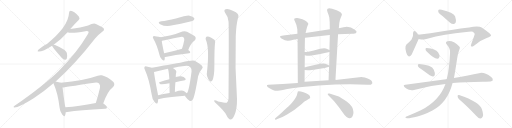
t = 0.00 s
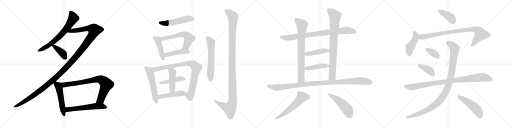
t = 5.16 s
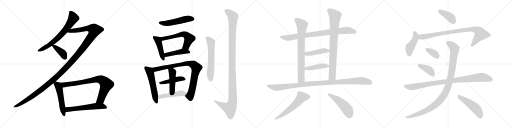
t = 10.32 s
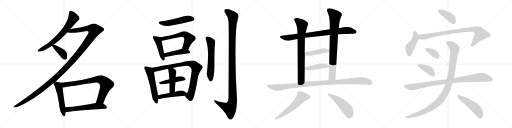
t = 15.48 s
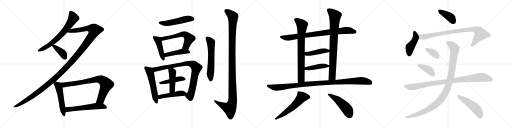
t = 20.63 s
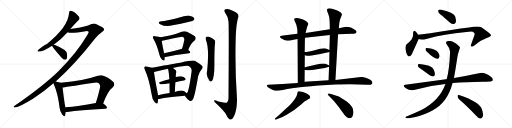
t = 25.79 s

The animated SVG that drew these frames (rendered in a browser with its animation timeline set to each time). Animation: 33 CSS @keyframes rules; one cycle of 25.79 s.

<svg version="1.1" viewBox="0 0 4096 1024" xmlns="http://www.w3.org/2000/svg">
  <g stroke="lightgray" stroke-dasharray="1,1" stroke-width="1" transform="scale(4, 4)">
    <line x1="0" y1="0" x2="256" y2="256"></line>
    <line x1="256" y1="0" x2="0" y2="256"></line>
    <line x1="128" y1="0" x2="128" y2="256"></line>
    <line x1="0" y1="128" x2="256" y2="128"></line>
    <line x1="256" y1="0" x2="512" y2="256"></line>
    <line x1="512" y1="0" x2="256" y2="256"></line>
    <line x1="384" y1="0" x2="384" y2="256"></line>
    <line x1="256" y1="128" x2="512" y2="128"></line>
    <line x1="512" y1="0" x2="768" y2="256"></line>
    <line x1="768" y1="0" x2="512" y2="256"></line>
    <line x1="640" y1="0" x2="640" y2="256"></line>
    <line x1="512" y1="128" x2="768" y2="128"></line>
    <line x1="768" y1="0" x2="1024" y2="256"></line>
    <line x1="1024" y1="0" x2="768" y2="256"></line>
    <line x1="896" y1="0" x2="896" y2="256"></line>
    <line x1="768" y1="128" x2="1024" y2="128"></line>
  </g>
<g transform="scale(1, -1) translate(0, -850)">
   <style type="text/css">
    @keyframes keyframes0 {
      from {
       stroke: black;
       stroke-dashoffset: 687;
       stroke-width: 128;
       }
       69% {
       animation-timing-function: step-end;
       stroke: black;
       stroke-dashoffset: 0;
       stroke-width: 128;
       }
       to {
       stroke: black;
       stroke-width: 1024;
       }
       }
       #make-me-a-hanzi-animation-0 {
         animation: keyframes0 0.809082s both;
         animation-delay: 0.000000s;
         animation-timing-function: linear;
       }
    @keyframes keyframes1 {
      from {
       stroke: black;
       stroke-dashoffset: 1370;
       stroke-width: 128;
       }
       82% {
       animation-timing-function: step-end;
       stroke: black;
       stroke-dashoffset: 0;
       stroke-width: 128;
       }
       to {
       stroke: black;
       stroke-width: 1024;
       }
       }
       #make-me-a-hanzi-animation-1 {
         animation: keyframes1 1.364909s both;
         animation-delay: 0.809082s;
         animation-timing-function: linear;
       }
    @keyframes keyframes2 {
      from {
       stroke: black;
       stroke-dashoffset: 397;
       stroke-width: 128;
       }
       56% {
       animation-timing-function: step-end;
       stroke: black;
       stroke-dashoffset: 0;
       stroke-width: 128;
       }
       to {
       stroke: black;
       stroke-width: 1024;
       }
       }
       #make-me-a-hanzi-animation-2 {
         animation: keyframes2 0.573079s both;
         animation-delay: 2.173991s;
         animation-timing-function: linear;
       }
    @keyframes keyframes3 {
      from {
       stroke: black;
       stroke-dashoffset: 527;
       stroke-width: 128;
       }
       63% {
       animation-timing-function: step-end;
       stroke: black;
       stroke-dashoffset: 0;
       stroke-width: 128;
       }
       to {
       stroke: black;
       stroke-width: 1024;
       }
       }
       #make-me-a-hanzi-animation-3 {
         animation: keyframes3 0.678874s both;
         animation-delay: 2.747070s;
         animation-timing-function: linear;
       }
    @keyframes keyframes4 {
      from {
       stroke: black;
       stroke-dashoffset: 801;
       stroke-width: 128;
       }
       72% {
       animation-timing-function: step-end;
       stroke: black;
       stroke-dashoffset: 0;
       stroke-width: 128;
       }
       to {
       stroke: black;
       stroke-width: 1024;
       }
       }
       #make-me-a-hanzi-animation-4 {
         animation: keyframes4 0.901855s both;
         animation-delay: 3.425944s;
         animation-timing-function: linear;
       }
    @keyframes keyframes5 {
      from {
       stroke: black;
       stroke-dashoffset: 581;
       stroke-width: 128;
       }
       65% {
       animation-timing-function: step-end;
       stroke: black;
       stroke-dashoffset: 0;
       stroke-width: 128;
       }
       to {
       stroke: black;
       stroke-width: 1024;
       }
       }
       #make-me-a-hanzi-animation-5 {
         animation: keyframes5 0.722819s both;
         animation-delay: 4.327799s;
         animation-timing-function: linear;
       }
    @keyframes keyframes6 {
      from {
       stroke: black;
       stroke-dashoffset: 520;
       stroke-width: 128;
       }
       63% {
       animation-timing-function: step-end;
       stroke: black;
       stroke-dashoffset: 0;
       stroke-width: 128;
       }
       to {
       stroke: black;
       stroke-width: 1024;
       }
       }
       #make-me-a-hanzi-animation-6 {
         animation: keyframes6 0.673177s both;
         animation-delay: 5.050618s;
         animation-timing-function: linear;
       }
    @keyframes keyframes7 {
      from {
       stroke: black;
       stroke-dashoffset: 451;
       stroke-width: 128;
       }
       59% {
       animation-timing-function: step-end;
       stroke: black;
       stroke-dashoffset: 0;
       stroke-width: 128;
       }
       to {
       stroke: black;
       stroke-width: 1024;
       }
       }
       #make-me-a-hanzi-animation-7 {
         animation: keyframes7 0.617025s both;
         animation-delay: 5.723795s;
         animation-timing-function: linear;
       }
    @keyframes keyframes8 {
      from {
       stroke: black;
       stroke-dashoffset: 595;
       stroke-width: 128;
       }
       66% {
       animation-timing-function: step-end;
       stroke: black;
       stroke-dashoffset: 0;
       stroke-width: 128;
       }
       to {
       stroke: black;
       stroke-width: 1024;
       }
       }
       #make-me-a-hanzi-animation-8 {
         animation: keyframes8 0.734212s both;
         animation-delay: 6.340820s;
         animation-timing-function: linear;
       }
    @keyframes keyframes9 {
      from {
       stroke: black;
       stroke-dashoffset: 453;
       stroke-width: 128;
       }
       60% {
       animation-timing-function: step-end;
       stroke: black;
       stroke-dashoffset: 0;
       stroke-width: 128;
       }
       to {
       stroke: black;
       stroke-width: 1024;
       }
       }
       #make-me-a-hanzi-animation-9 {
         animation: keyframes9 0.618652s both;
         animation-delay: 7.075032s;
         animation-timing-function: linear;
       }
    @keyframes keyframes10 {
      from {
       stroke: black;
       stroke-dashoffset: 551;
       stroke-width: 128;
       }
       64% {
       animation-timing-function: step-end;
       stroke: black;
       stroke-dashoffset: 0;
       stroke-width: 128;
       }
       to {
       stroke: black;
       stroke-width: 1024;
       }
       }
       #make-me-a-hanzi-animation-10 {
         animation: keyframes10 0.698405s both;
         animation-delay: 7.693684s;
         animation-timing-function: linear;
       }
    @keyframes keyframes11 {
      from {
       stroke: black;
       stroke-dashoffset: 886;
       stroke-width: 128;
       }
       74% {
       animation-timing-function: step-end;
       stroke: black;
       stroke-dashoffset: 0;
       stroke-width: 128;
       }
       to {
       stroke: black;
       stroke-width: 1024;
       }
       }
       #make-me-a-hanzi-animation-11 {
         animation: keyframes11 0.971029s both;
         animation-delay: 8.392089s;
         animation-timing-function: linear;
       }
    @keyframes keyframes12 {
      from {
       stroke: black;
       stroke-dashoffset: 454;
       stroke-width: 128;
       }
       60% {
       animation-timing-function: step-end;
       stroke: black;
       stroke-dashoffset: 0;
       stroke-width: 128;
       }
       to {
       stroke: black;
       stroke-width: 1024;
       }
       }
       #make-me-a-hanzi-animation-12 {
         animation: keyframes12 0.619466s both;
         animation-delay: 9.363118s;
         animation-timing-function: linear;
       }
    @keyframes keyframes13 {
      from {
       stroke: black;
       stroke-dashoffset: 459;
       stroke-width: 128;
       }
       60% {
       animation-timing-function: step-end;
       stroke: black;
       stroke-dashoffset: 0;
       stroke-width: 128;
       }
       to {
       stroke: black;
       stroke-width: 1024;
       }
       }
       #make-me-a-hanzi-animation-13 {
         animation: keyframes13 0.623535s both;
         animation-delay: 9.982584s;
         animation-timing-function: linear;
       }
    @keyframes keyframes14 {
      from {
       stroke: black;
       stroke-dashoffset: 482;
       stroke-width: 128;
       }
       61% {
       animation-timing-function: step-end;
       stroke: black;
       stroke-dashoffset: 0;
       stroke-width: 128;
       }
       to {
       stroke: black;
       stroke-width: 1024;
       }
       }
       #make-me-a-hanzi-animation-14 {
         animation: keyframes14 0.642253s both;
         animation-delay: 10.606119s;
         animation-timing-function: linear;
       }
    @keyframes keyframes15 {
      from {
       stroke: black;
       stroke-dashoffset: 601;
       stroke-width: 128;
       }
       66% {
       animation-timing-function: step-end;
       stroke: black;
       stroke-dashoffset: 0;
       stroke-width: 128;
       }
       to {
       stroke: black;
       stroke-width: 1024;
       }
       }
       #make-me-a-hanzi-animation-15 {
         animation: keyframes15 0.739095s both;
         animation-delay: 11.248372s;
         animation-timing-function: linear;
       }
    @keyframes keyframes16 {
      from {
       stroke: black;
       stroke-dashoffset: 1198;
       stroke-width: 128;
       }
       80% {
       animation-timing-function: step-end;
       stroke: black;
       stroke-dashoffset: 0;
       stroke-width: 128;
       }
       to {
       stroke: black;
       stroke-width: 1024;
       }
       }
       #make-me-a-hanzi-animation-16 {
         animation: keyframes16 1.224935s both;
         animation-delay: 11.987467s;
         animation-timing-function: linear;
       }
    @keyframes keyframes17 {
      from {
       stroke: black;
       stroke-dashoffset: 852;
       stroke-width: 128;
       }
       73% {
       animation-timing-function: step-end;
       stroke: black;
       stroke-dashoffset: 0;
       stroke-width: 128;
       }
       to {
       stroke: black;
       stroke-width: 1024;
       }
       }
       #make-me-a-hanzi-animation-17 {
         animation: keyframes17 0.943359s both;
         animation-delay: 13.212402s;
         animation-timing-function: linear;
       }
    @keyframes keyframes18 {
      from {
       stroke: black;
       stroke-dashoffset: 788;
       stroke-width: 128;
       }
       72% {
       animation-timing-function: step-end;
       stroke: black;
       stroke-dashoffset: 0;
       stroke-width: 128;
       }
       to {
       stroke: black;
       stroke-width: 1024;
       }
       }
       #make-me-a-hanzi-animation-18 {
         animation: keyframes18 0.891276s both;
         animation-delay: 14.155761s;
         animation-timing-function: linear;
       }
    @keyframes keyframes19 {
      from {
       stroke: black;
       stroke-dashoffset: 841;
       stroke-width: 128;
       }
       73% {
       animation-timing-function: step-end;
       stroke: black;
       stroke-dashoffset: 0;
       stroke-width: 128;
       }
       to {
       stroke: black;
       stroke-width: 1024;
       }
       }
       #make-me-a-hanzi-animation-19 {
         animation: keyframes19 0.934408s both;
         animation-delay: 15.047037s;
         animation-timing-function: linear;
       }
    @keyframes keyframes20 {
      from {
       stroke: black;
       stroke-dashoffset: 448;
       stroke-width: 128;
       }
       59% {
       animation-timing-function: step-end;
       stroke: black;
       stroke-dashoffset: 0;
       stroke-width: 128;
       }
       to {
       stroke: black;
       stroke-width: 1024;
       }
       }
       #make-me-a-hanzi-animation-20 {
         animation: keyframes20 0.614583s both;
         animation-delay: 15.981445s;
         animation-timing-function: linear;
       }
    @keyframes keyframes21 {
      from {
       stroke: black;
       stroke-dashoffset: 441;
       stroke-width: 128;
       }
       59% {
       animation-timing-function: step-end;
       stroke: black;
       stroke-dashoffset: 0;
       stroke-width: 128;
       }
       to {
       stroke: black;
       stroke-width: 1024;
       }
       }
       #make-me-a-hanzi-animation-21 {
         animation: keyframes21 0.608887s both;
         animation-delay: 16.596028s;
         animation-timing-function: linear;
       }
    @keyframes keyframes22 {
      from {
       stroke: black;
       stroke-dashoffset: 1084;
       stroke-width: 128;
       }
       78% {
       animation-timing-function: step-end;
       stroke: black;
       stroke-dashoffset: 0;
       stroke-width: 128;
       }
       to {
       stroke: black;
       stroke-width: 1024;
       }
       }
       #make-me-a-hanzi-animation-22 {
         animation: keyframes22 1.132161s both;
         animation-delay: 17.204915s;
         animation-timing-function: linear;
       }
    @keyframes keyframes23 {
      from {
       stroke: black;
       stroke-dashoffset: 587;
       stroke-width: 128;
       }
       66% {
       animation-timing-function: step-end;
       stroke: black;
       stroke-dashoffset: 0;
       stroke-width: 128;
       }
       to {
       stroke: black;
       stroke-width: 1024;
       }
       }
       #make-me-a-hanzi-animation-23 {
         animation: keyframes23 0.727702s both;
         animation-delay: 18.337076s;
         animation-timing-function: linear;
       }
    @keyframes keyframes24 {
      from {
       stroke: black;
       stroke-dashoffset: 496;
       stroke-width: 128;
       }
       62% {
       animation-timing-function: step-end;
       stroke: black;
       stroke-dashoffset: 0;
       stroke-width: 128;
       }
       to {
       stroke: black;
       stroke-width: 1024;
       }
       }
       #make-me-a-hanzi-animation-24 {
         animation: keyframes24 0.653646s both;
         animation-delay: 19.064778s;
         animation-timing-function: linear;
       }
    @keyframes keyframes25 {
      from {
       stroke: black;
       stroke-dashoffset: 399;
       stroke-width: 128;
       }
       56% {
       animation-timing-function: step-end;
       stroke: black;
       stroke-dashoffset: 0;
       stroke-width: 128;
       }
       to {
       stroke: black;
       stroke-width: 1024;
       }
       }
       #make-me-a-hanzi-animation-25 {
         animation: keyframes25 0.574707s both;
         animation-delay: 19.718424s;
         animation-timing-function: linear;
       }
    @keyframes keyframes26 {
      from {
       stroke: black;
       stroke-dashoffset: 447;
       stroke-width: 128;
       }
       59% {
       animation-timing-function: step-end;
       stroke: black;
       stroke-dashoffset: 0;
       stroke-width: 128;
       }
       to {
       stroke: black;
       stroke-width: 1024;
       }
       }
       #make-me-a-hanzi-animation-26 {
         animation: keyframes26 0.613770s both;
         animation-delay: 20.293131s;
         animation-timing-function: linear;
       }
    @keyframes keyframes27 {
      from {
       stroke: black;
       stroke-dashoffset: 887;
       stroke-width: 128;
       }
       74% {
       animation-timing-function: step-end;
       stroke: black;
       stroke-dashoffset: 0;
       stroke-width: 128;
       }
       to {
       stroke: black;
       stroke-width: 1024;
       }
       }
       #make-me-a-hanzi-animation-27 {
         animation: keyframes27 0.971842s both;
         animation-delay: 20.906901s;
         animation-timing-function: linear;
       }
    @keyframes keyframes28 {
      from {
       stroke: black;
       stroke-dashoffset: 354;
       stroke-width: 128;
       }
       54% {
       animation-timing-function: step-end;
       stroke: black;
       stroke-dashoffset: 0;
       stroke-width: 128;
       }
       to {
       stroke: black;
       stroke-width: 1024;
       }
       }
       #make-me-a-hanzi-animation-28 {
         animation: keyframes28 0.538086s both;
         animation-delay: 21.878743s;
         animation-timing-function: linear;
       }
    @keyframes keyframes29 {
      from {
       stroke: black;
       stroke-dashoffset: 396;
       stroke-width: 128;
       }
       56% {
       animation-timing-function: step-end;
       stroke: black;
       stroke-dashoffset: 0;
       stroke-width: 128;
       }
       to {
       stroke: black;
       stroke-width: 1024;
       }
       }
       #make-me-a-hanzi-animation-29 {
         animation: keyframes29 0.572266s both;
         animation-delay: 22.416829s;
         animation-timing-function: linear;
       }
    @keyframes keyframes30 {
      from {
       stroke: black;
       stroke-dashoffset: 956;
       stroke-width: 128;
       }
       76% {
       animation-timing-function: step-end;
       stroke: black;
       stroke-dashoffset: 0;
       stroke-width: 128;
       }
       to {
       stroke: black;
       stroke-width: 1024;
       }
       }
       #make-me-a-hanzi-animation-30 {
         animation: keyframes30 1.027995s both;
         animation-delay: 22.989095s;
         animation-timing-function: linear;
       }
    @keyframes keyframes31 {
      from {
       stroke: black;
       stroke-dashoffset: 1071;
       stroke-width: 128;
       }
       78% {
       animation-timing-function: step-end;
       stroke: black;
       stroke-dashoffset: 0;
       stroke-width: 128;
       }
       to {
       stroke: black;
       stroke-width: 1024;
       }
       }
       #make-me-a-hanzi-animation-31 {
         animation: keyframes31 1.121582s both;
         animation-delay: 24.017090s;
         animation-timing-function: linear;
       }
    @keyframes keyframes32 {
      from {
       stroke: black;
       stroke-dashoffset: 494;
       stroke-width: 128;
       }
       62% {
       animation-timing-function: step-end;
       stroke: black;
       stroke-dashoffset: 0;
       stroke-width: 128;
       }
       to {
       stroke: black;
       stroke-width: 1024;
       }
       }
       #make-me-a-hanzi-animation-32 {
         animation: keyframes32 0.652018s both;
         animation-delay: 25.138672s;
         animation-timing-function: linear;
       }
</style>
<path d="M 562.5 618.0 Q 596.5 658.0 629.5 690.0 Q 642.5 702.0 630.5 719.0 Q 591.5 761.0 565.5 764.0 Q 552.5 763.0 552.5 748.0 Q 546.5 636.0 375.5 499.0 Q 353.5 493.0 304.5 450.0 Q 294.5 437.0 310.5 438.0 Q 344.5 438.0 416.5 485.0 L 429.5 493.0 Q 493.5 538.0 540.5 592.0 L 562.5 618.0 Z" fill="lightgray"></path> 
<path d="M 445.5 199.0 Q 605.5 343.0 760.5 543.0 Q 782.5 571.0 820.5 599.0 Q 836.5 609.0 831.5 619.0 Q 830.5 629.0 767.5 658.0 Q 749.5 668.0 704.5 646.0 Q 647.5 630.0 562.5 618.0 C 532.5 614.0 510.5 596.0 540.5 592.0 Q 567.5 579.0 683.5 601.0 Q 702.5 605.0 708.5 597.0 Q 712.5 590.0 698.5 570.0 Q 613.5 425.0 469.5 283.0 Q 348.5 165.0 116.5 4.0 Q 100.5 -8.0 115.5 -9.0 Q 151.5 -9.0 269.5 65.0 Q 362.5 126.0 427.5 184.0 L 445.5 199.0 Z" fill="lightgray"></path> 
<path d="M 416.5 485.0 Q 416.5 476.0 484.5 399.0 Q 488.5 393.0 495.5 386.0 Q 505.5 373.0 519.5 373.0 Q 529.5 372.0 534.5 383.0 Q 540.5 395.0 535.5 422.0 Q 531.5 452.0 440.5 490.0 Q 434.5 493.0 429.5 493.0 C 412.5 495.0 412.5 495.0 416.5 485.0 Z" fill="lightgray"></path> 
<path d="M 486.5 188.0 Q 474.5 194.0 445.5 199.0 C 418.5 204.0 418.5 204.0 427.5 184.0 Q 428.5 180.0 431.5 175.0 Q 462.5 105.0 476.5 -9.0 Q 479.5 -43.0 497.5 -66.0 Q 515.5 -88.0 520.5 -73.0 Q 524.5 -63.0 525.5 -47.0 L 523.5 -8.0 Q 517.5 10.0 500.5 151.0 C 496.5 181.0 496.5 184.0 486.5 188.0 Z" fill="lightgray"></path> 
<path d="M 825.5 22.0 Q 859.5 121.0 902.5 153.0 Q 923.5 174.0 907.5 195.0 Q 858.5 237.0 814.5 248.0 Q 798.5 251.0 782.5 245.0 Q 671.5 206.0 486.5 188.0 C 456.5 185.0 470.5 147.0 500.5 151.0 Q 503.5 151.0 753.5 189.0 Q 781.5 195.0 792.5 182.0 Q 804.5 170.0 799.5 146.0 Q 784.5 80.0 766.5 27.0 C 757.5 -1.0 815.5 -6.0 825.5 22.0 Z" fill="lightgray"></path> 
<path d="M 525.5 -47.0 Q 531.5 -47.0 538.5 -46.0 Q 635.5 -30.0 841.5 -20.0 Q 854.5 -19.0 855.5 -9.0 Q 856.5 0.0 825.5 22.0 C 808.5 35.0 796.5 32.0 766.5 27.0 Q 630.5 2.0 523.5 -8.0 C 493.5 -11.0 495.5 -49.0 525.5 -47.0 Z" fill="lightgray"></path> 
<path d="M 1291.0 680.0 Q 1254.0 673.0 1281.0 657.0 Q 1326.0 633.0 1381.0 648.0 Q 1445.0 661.0 1514.0 677.0 Q 1545.0 684.0 1549.0 689.0 Q 1559.0 698.0 1553.0 706.0 Q 1546.0 718.0 1516.0 725.0 Q 1492.0 728.0 1407.0 702.0 Q 1335.0 684.0 1291.0 680.0 Z" fill="lightgray"></path> 
<path d="M 1285.0 552.0 Q 1275.0 558.0 1239.0 561.0 Q 1227.0 564.0 1225.0 558.0 Q 1219.0 552.0 1228.0 538.0 Q 1255.0 492.0 1275.0 414.0 Q 1279.0 390.0 1294.0 376.0 Q 1312.0 357.0 1316.0 371.0 Q 1319.0 381.0 1318.0 395.0 L 1313.0 425.0 Q 1297.0 497.0 1294.0 523.0 C 1290.0 550.0 1290.0 550.0 1285.0 552.0 Z" fill="lightgray"></path> 
<path d="M 1506.0 451.0 Q 1528.0 508.0 1557.0 526.0 Q 1573.0 544.0 1559.0 560.0 Q 1544.0 573.0 1496.0 597.0 Q 1480.0 604.0 1459.0 598.0 Q 1413.0 579.0 1368.0 568.0 Q 1328.0 559.0 1285.0 552.0 C 1255.0 547.0 1265.0 515.0 1294.0 523.0 Q 1300.0 526.0 1444.0 554.0 Q 1462.0 558.0 1469.0 551.0 Q 1476.0 544.0 1474.0 528.0 Q 1467.0 492.0 1456.0 461.0 C 1446.0 433.0 1495.0 423.0 1506.0 451.0 Z" fill="lightgray"></path> 
<path d="M 1318.0 395.0 Q 1325.0 394.0 1334.0 396.0 Q 1389.0 411.0 1512.0 425.0 Q 1522.0 426.0 1522.0 435.0 Q 1522.0 441.0 1506.0 451.0 C 1481.0 468.0 1479.0 469.0 1456.0 461.0 Q 1453.0 461.0 1450.0 459.0 Q 1374.0 437.0 1313.0 425.0 C 1284.0 419.0 1288.0 396.0 1318.0 395.0 Z" fill="lightgray"></path> 
<path d="M 1216.0 308.0 Q 1203.0 314.0 1173.0 319.0 Q 1160.0 322.0 1157.0 317.0 Q 1150.0 310.0 1159.0 293.0 Q 1193.0 218.0 1213.0 96.0 Q 1216.0 59.0 1237.0 34.0 Q 1256.0 12.0 1261.0 28.0 Q 1265.0 40.0 1265.0 57.0 L 1264.0 89.0 Q 1263.0 99.0 1261.0 108.0 Q 1236.0 235.0 1232.0 275.0 C 1229.0 303.0 1229.0 303.0 1216.0 308.0 Z" fill="lightgray"></path> 
<path d="M 1479.0 84.0 Q 1479.0 83.0 1481.0 81.0 Q 1502.0 51.0 1519.0 43.0 Q 1529.0 36.0 1544.0 57.0 Q 1559.0 87.0 1585.0 241.0 Q 1592.0 272.0 1615.0 298.0 Q 1628.0 310.0 1616.0 324.0 Q 1600.0 340.0 1558.0 364.0 Q 1540.0 371.0 1450.0 351.0 Q 1449.0 351.0 1310.0 326.0 Q 1259.0 316.0 1216.0 308.0 C 1187.0 302.0 1203.0 267.0 1232.0 275.0 Q 1278.0 288.0 1344.0 301.0 L 1383.0 307.0 Q 1425.0 316.0 1475.0 322.0 Q 1509.0 326.0 1521.0 315.0 Q 1536.0 299.0 1533.0 281.0 Q 1512.0 122.0 1495.0 104.0 C 1483.0 79.0 1475.0 89.0 1479.0 84.0 Z" fill="lightgray"></path> 
<path d="M 1403.0 193.0 Q 1437.0 202.0 1470.0 207.0 Q 1492.0 211.0 1483.0 223.0 Q 1473.0 236.0 1449.0 240.0 Q 1431.0 241.0 1406.0 234.0 L 1355.0 217.0 Q 1315.0 207.0 1280.0 194.0 Q 1264.0 190.0 1284.0 177.0 Q 1293.0 171.0 1356.0 184.0 L 1403.0 193.0 Z" fill="lightgray"></path> 
<path d="M 1399.0 115.0 Q 1400.0 157.0 1403.0 193.0 L 1406.0 234.0 Q 1406.0 252.0 1408.0 263.0 Q 1415.0 279.0 1406.0 289.0 Q 1394.0 301.0 1383.0 307.0 C 1357.0 323.0 1337.0 330.0 1344.0 301.0 Q 1351.0 276.0 1355.0 217.0 L 1356.0 184.0 Q 1356.0 153.0 1357.0 106.0 C 1358.0 76.0 1398.0 85.0 1399.0 115.0 Z" fill="lightgray"></path> 
<path d="M 1265.0 57.0 Q 1269.0 57.0 1274.0 58.0 Q 1338.0 74.0 1479.0 84.0 C 1509.0 86.0 1513.0 86.0 1495.0 104.0 Q 1489.0 111.0 1474.0 121.0 Q 1453.0 133.0 1399.0 115.0 L 1357.0 106.0 Q 1306.0 97.0 1264.0 89.0 C 1235.0 83.0 1235.0 54.0 1265.0 57.0 Z" fill="lightgray"></path> 
<path d="M 1646.0 534.0 Q 1677.0 465.0 1656.0 275.0 Q 1647.0 242.0 1677.0 203.0 Q 1687.0 193.0 1697.0 204.0 Q 1715.0 231.0 1715.0 324.0 Q 1715.0 468.0 1720.0 505.0 Q 1727.0 527.0 1706.0 539.0 Q 1690.0 549.0 1673.0 557.0 Q 1660.0 561.0 1651.0 556.0 Q 1642.0 549.0 1646.0 534.0 Z" fill="lightgray"></path> 
<path d="M 1828.0 678.0 Q 1832.0 641.0 1828.0 63.0 Q 1827.0 39.0 1814.0 29.0 Q 1807.0 26.0 1745.0 39.0 Q 1711.0 54.0 1713.0 42.0 Q 1714.0 35.0 1734.0 18.0 Q 1795.0 -39.0 1811.0 -69.0 Q 1827.0 -103.0 1844.0 -106.0 Q 1860.0 -107.0 1876.0 -70.0 Q 1897.0 -21.0 1896.0 59.0 Q 1878.0 309.0 1886.0 563.0 Q 1890.0 657.0 1904.0 707.0 Q 1922.0 740.0 1862.0 764.0 Q 1825.0 783.0 1805.0 776.0 Q 1786.0 769.0 1803.0 744.0 Q 1827.0 714.0 1828.0 678.0 Z" fill="lightgray"></path> 
<path d="M 2704.5 576.5 L 2813.5 579.5 Q 2845.5 579.5 2848.5 585.5 L 2852.5 596.5 Q 2853.5 602.5 2838.5 612.5 Q 2795.5 645.5 2748.5 632.5 L 2710.5 624.5 L 2638.5 615.5 L 2444.5 586.5 L 2379.5 579.5 L 2265.5 566.5 L 2245.5 562.5 Q 2240.5 560.5 2240.5 555.5 Q 2239.5 549.5 2251.5 542.5 Q 2283.5 523.5 2303.5 524.5 Q 2322.5 525.5 2347.5 532.5 L 2380.5 538.5 L 2439.5 547.5 L 2638.5 569.5 L 2704.5 576.5 Z" fill="lightgray"></path> 
<path d="M 2380.5 538.5 L 2382.5 186.5 C 2382.5 156.5 2436.5 165.5 2436.5 195.5 L 2437.5 290.5 L 2437.5 312.5 L 2438.5 408.5 L 2437.5 433.5 L 2439.5 547.5 L 2444.5 586.5 L 2450.5 610.5 Q 2454.5 631.5 2460.5 644.5 Q 2466.5 656.5 2466.5 660.5 Q 2466.5 664.5 2454.5 676.5 Q 2443.5 685.5 2419.5 695.5 Q 2394.5 704.5 2378.5 705.5 Q 2362.5 706.5 2355.5 701.5 Q 2348.5 696.5 2361.5 673.5 Q 2374.5 649.5 2378.5 616.5 L 2379.5 579.5 L 2380.5 538.5 Z" fill="lightgray"></path> 
<path d="M 2683.5 210.5 L 2704.5 576.5 L 2710.5 624.5 L 2714.5 665.5 Q 2716.5 686.5 2726.5 709.5 Q 2735.5 731.5 2735.5 736.5 Q 2732.5 743.5 2723.5 752.5 Q 2710.5 761.5 2693.5 768.5 L 2656.5 780.5 Q 2633.5 785.5 2627.5 782.5 L 2620.5 779.5 Q 2611.5 773.5 2620.5 752.5 Q 2629.5 731.5 2634.5 710.5 L 2637.5 672.5 L 2638.5 615.5 L 2638.5 569.5 L 2635.5 450.5 L 2635.5 434.5 L 2633.5 326.5 L 2632.5 315.5 L 2628.5 208.5 C 2627.5 178.5 2681.5 180.5 2683.5 210.5 Z" fill="lightgray"></path> 
<path d="M 2438.5 408.5 L 2454.5 404.5 Q 2468.5 402.5 2492.5 406.5 L 2539.5 413.5 Q 2560.5 415.5 2588.5 423.5 L 2635.5 434.5 C 2659.5 440.5 2659.5 440.5 2635.5 450.5 L 2612.5 460.5 Q 2609.5 461.5 2593.5 463.5 Q 2576.5 463.5 2560.5 459.5 L 2510.5 445.5 Q 2454.5 433.5 2437.5 433.5 C 2407.5 432.5 2409.5 415.5 2438.5 408.5 Z" fill="lightgray"></path> 
<path d="M 2437.5 290.5 L 2462.5 288.5 Q 2469.5 285.5 2534.5 295.5 L 2571.5 301.5 Q 2593.5 303.5 2632.5 315.5 C 2647.5 319.5 2647.5 319.5 2633.5 326.5 L 2612.5 336.5 Q 2596.5 346.5 2542.5 336.5 L 2454.5 316.5 Q 2441.5 312.5 2437.5 312.5 C 2407.5 307.5 2407.5 292.5 2437.5 290.5 Z" fill="lightgray"></path> 
<path d="M 2382.5 186.5 L 2260.5 177.5 L 2145.5 172.5 Q 2137.5 170.5 2136.5 169.5 Q 2135.5 168.5 2135.5 164.5 Q 2135.5 155.5 2156.5 143.5 Q 2177.5 131.5 2188.5 128.5 Q 2198.5 124.5 2214.5 124.5 Q 2228.5 122.5 2262.5 130.5 Q 2296.5 138.5 2336.5 144.5 L 2367.5 148.5 Q 2419.5 155.5 2546.5 166.5 L 2682.5 173.5 L 2800.5 175.5 L 2942.5 172.5 Q 2963.5 169.5 2969.5 174.5 Q 2984.5 183.5 2976.5 196.5 Q 2969.5 214.5 2918.5 229.5 Q 2900.5 234.5 2891.5 234.5 L 2683.5 210.5 L 2628.5 208.5 L 2436.5 195.5 L 2382.5 186.5 Z" fill="lightgray"></path> 
<path d="M 2382.5 118.5 Q 2379.5 108.5 2378.5 102.5 Q 2375.5 76.5 2340.5 34.5 Q 2326.5 17.5 2290.5 -16.5 Q 2254.5 -51.5 2232.5 -69.5 L 2204.5 -93.5 Q 2196.5 -99.5 2199.5 -104.5 Q 2204.5 -109.5 2210.5 -105.5 L 2223.5 -99.5 Q 2270.5 -82.5 2296.5 -65.5 Q 2350.5 -36.5 2411.5 16.5 Q 2430.5 34.5 2433.5 36.5 Q 2435.5 38.5 2450.5 46.5 L 2468.5 57.5 Q 2479.5 63.5 2481.5 68.5 Q 2483.5 87.5 2448.5 103.5 L 2428.5 112.5 Q 2392.5 123.5 2382.5 118.5 Z" fill="lightgray"></path> 
<path d="M 2685.5 85.5 L 2635.5 102.5 Q 2622.5 103.5 2622.5 100.5 Q 2618.5 98.5 2626.5 88.5 L 2671.5 41.5 Q 2714.5 -10.5 2737.5 -43.5 Q 2759.5 -76.5 2772.5 -86.5 Q 2784.5 -97.5 2798.5 -95.5 Q 2812.5 -94.5 2820.5 -79.5 Q 2828.5 -65.5 2827.5 -45.5 Q 2827.5 -1.5 2773.5 38.5 Q 2720.5 75.5 2704.5 80.5 Q 2687.5 84.5 2685.5 85.5 Z" fill="lightgray"></path> 
<path d="M 3539.5 722.0 L 3598.5 670.0 Q 3613.5 657.0 3630.5 658.0 Q 3640.5 659.0 3646.5 673.0 Q 3650.5 689.0 3640.5 720.0 Q 3628.5 751.0 3532.5 772.0 Q 3516.5 775.0 3509.5 772.0 Q 3503.5 768.0 3506.5 754.0 Q 3510.5 744.0 3539.5 722.0 Z" fill="lightgray"></path> 
<path d="M 3344.5 572.0 Q 3335.5 590.0 3326.5 597.0 Q 3307.5 613.0 3304.5 586.0 Q 3308.5 559.0 3292.5 534.0 Q 3276.5 515.0 3251.5 494.0 Q 3241.5 482.0 3243.5 461.0 Q 3247.5 430.0 3256.5 412.0 Q 3271.5 384.0 3292.5 412.0 Q 3295.5 418.0 3347.5 534.0 Q 3348.5 535.0 3349.5 538.0 C 3355.5 551.0 3355.5 551.0 3344.5 572.0 Z" fill="lightgray"></path> 
<path d="M 3349.5 538.0 Q 3367.5 529.0 3418.5 541.0 Q 3548.5 578.0 3730.5 595.0 Q 3767.5 599.0 3782.5 597.0 Q 3800.5 584.0 3797.5 576.0 Q 3797.5 573.0 3769.5 496.0 Q 3763.5 481.0 3770.5 478.0 Q 3777.5 474.0 3794.5 487.0 Q 3846.5 530.0 3893.5 546.0 Q 3930.5 561.0 3928.5 569.0 Q 3927.5 579.0 3853.5 630.0 Q 3828.5 646.0 3752.5 631.0 Q 3623.5 615.0 3442.5 585.0 Q 3393.5 578.0 3344.5 572.0 C 3314.5 568.0 3320.5 544.0 3349.5 538.0 Z" fill="lightgray"></path> 
<path d="M 3411.5 440.0 Q 3472.5 379.0 3499.5 380.0 Q 3512.5 380.0 3516.5 399.0 Q 3516.5 412.0 3505.5 430.0 Q 3484.5 460.0 3413.5 466.0 Q 3403.5 467.0 3404.5 456.0 Q 3403.5 447.0 3411.5 440.0 Z" fill="lightgray"></path> 
<path d="M 3374.5 294.0 L 3437.5 248.0 Q 3450.5 238.0 3465.5 239.0 Q 3475.5 240.0 3478.5 253.0 Q 3481.5 266.0 3470.5 293.0 Q 3463.5 312.0 3431.5 324.0 Q 3355.5 342.0 3345.5 336.0 Q 3341.5 332.0 3343.5 320.0 Q 3347.5 310.0 3374.5 294.0 Z" fill="lightgray"></path> 
<path d="M 3620.5 186.0 Q 3722.5 196.0 3861.5 197.0 Q 3933.5 194.0 3941.5 206.0 Q 3947.5 219.0 3929.5 234.0 Q 3872.5 276.0 3832.5 265.0 Q 3753.5 249.0 3631.5 227.0 L 3573.5 217.0 Q 3570.5 218.0 3567.5 217.0 L 3242.5 173.0 Q 3220.5 170.0 3237.5 152.0 Q 3252.5 137.0 3271.5 132.0 Q 3293.5 126.0 3311.5 131.0 Q 3440.5 168.0 3563.5 179.0 L 3620.5 186.0 Z" fill="lightgray"></path> 
<path d="M 3563.5 179.0 Q 3517.5 47.0 3366.5 -32.0 Q 3321.5 -53.0 3261.5 -78.0 Q 3248.5 -82.0 3244.5 -85.0 Q 3238.5 -91.0 3254.5 -95.0 Q 3272.5 -98.0 3339.5 -81.0 Q 3388.5 -71.0 3459.5 -34.0 Q 3580.5 30.0 3620.5 186.0 L 3631.5 227.0 Q 3640.5 272.0 3657.5 385.0 Q 3661.5 419.0 3676.5 459.0 Q 3683.5 471.0 3674.5 479.0 Q 3622.5 531.0 3579.5 521.0 Q 3558.5 514.0 3574.5 495.0 Q 3602.5 462.0 3600.5 431.0 Q 3594.5 293.0 3573.5 217.0 L 3563.5 179.0 Z" fill="lightgray"></path> 
<path d="M 3672.5 57.0 Q 3733.5 5.0 3807.5 -73.0 Q 3825.5 -94.0 3841.5 -98.0 Q 3850.5 -99.0 3858.5 -88.0 Q 3871.5 -75.0 3856.5 -28.0 Q 3841.5 33.0 3672.5 90.0 Q 3662.5 94.0 3660.5 82.0 Q 3660.5 67.0 3672.5 57.0 Z" fill="lightgray"></path> 
      <clipPath id="make-me-a-hanzi-clip-0">
      <path d="M 562.5 618.0 Q 596.5 658.0 629.5 690.0 Q 642.5 702.0 630.5 719.0 Q 591.5 761.0 565.5 764.0 Q 552.5 763.0 552.5 748.0 Q 546.5 636.0 375.5 499.0 Q 353.5 493.0 304.5 450.0 Q 294.5 437.0 310.5 438.0 Q 344.5 438.0 416.5 485.0 L 429.5 493.0 Q 493.5 538.0 540.5 592.0 L 562.5 618.0 Z" fill="lightgray"></path>
      </clipPath>
      <path clip-path="url(#make-me-a-hanzi-clip-0)" d="M 565.5 750.0 L 586.5 704.0 L 517.5 603.0 L 424.5 513.0 L 383.5 483.0 L 314.5 447.0 " fill="none" id="make-me-a-hanzi-animation-0" stroke-dasharray="559 1118" stroke-linecap="round"></path>

      <clipPath id="make-me-a-hanzi-clip-1">
      <path d="M 445.5 199.0 Q 605.5 343.0 760.5 543.0 Q 782.5 571.0 820.5 599.0 Q 836.5 609.0 831.5 619.0 Q 830.5 629.0 767.5 658.0 Q 749.5 668.0 704.5 646.0 Q 647.5 630.0 562.5 618.0 C 532.5 614.0 510.5 596.0 540.5 592.0 Q 567.5 579.0 683.5 601.0 Q 702.5 605.0 708.5 597.0 Q 712.5 590.0 698.5 570.0 Q 613.5 425.0 469.5 283.0 Q 348.5 165.0 116.5 4.0 Q 100.5 -8.0 115.5 -9.0 Q 151.5 -9.0 269.5 65.0 Q 362.5 126.0 427.5 184.0 L 445.5 199.0 Z" fill="lightgray"></path>
      </clipPath>
      <path clip-path="url(#make-me-a-hanzi-clip-1)" d="M 545.5 595.0 L 570.5 604.0 L 644.5 611.0 L 704.5 624.0 L 741.5 619.0 L 756.5 610.0 L 738.5 570.0 L 672.5 476.0 L 602.5 390.0 L 478.5 259.0 L 387.5 178.0 L 249.5 73.0 L 118.5 -3.0 " fill="none" id="make-me-a-hanzi-animation-1" stroke-dasharray="1242 2484" stroke-linecap="round"></path>

      <clipPath id="make-me-a-hanzi-clip-2">
      <path d="M 416.5 485.0 Q 416.5 476.0 484.5 399.0 Q 488.5 393.0 495.5 386.0 Q 505.5 373.0 519.5 373.0 Q 529.5 372.0 534.5 383.0 Q 540.5 395.0 535.5 422.0 Q 531.5 452.0 440.5 490.0 Q 434.5 493.0 429.5 493.0 C 412.5 495.0 412.5 495.0 416.5 485.0 Z" fill="lightgray"></path>
      </clipPath>
      <path clip-path="url(#make-me-a-hanzi-clip-2)" d="M 424.5 486.0 L 503.5 422.0 L 520.5 387.0 " fill="none" id="make-me-a-hanzi-animation-2" stroke-dasharray="269 538" stroke-linecap="round"></path>

      <clipPath id="make-me-a-hanzi-clip-3">
      <path d="M 486.5 188.0 Q 474.5 194.0 445.5 199.0 C 418.5 204.0 418.5 204.0 427.5 184.0 Q 428.5 180.0 431.5 175.0 Q 462.5 105.0 476.5 -9.0 Q 479.5 -43.0 497.5 -66.0 Q 515.5 -88.0 520.5 -73.0 Q 524.5 -63.0 525.5 -47.0 L 523.5 -8.0 Q 517.5 10.0 500.5 151.0 C 496.5 181.0 496.5 184.0 486.5 188.0 Z" fill="lightgray"></path>
      </clipPath>
      <path clip-path="url(#make-me-a-hanzi-clip-3)" d="M 436.5 183.0 L 464.5 166.0 L 476.5 136.0 L 509.5 -67.0 " fill="none" id="make-me-a-hanzi-animation-3" stroke-dasharray="399 798" stroke-linecap="round"></path>

      <clipPath id="make-me-a-hanzi-clip-4">
      <path d="M 825.5 22.0 Q 859.5 121.0 902.5 153.0 Q 923.5 174.0 907.5 195.0 Q 858.5 237.0 814.5 248.0 Q 798.5 251.0 782.5 245.0 Q 671.5 206.0 486.5 188.0 C 456.5 185.0 470.5 147.0 500.5 151.0 Q 503.5 151.0 753.5 189.0 Q 781.5 195.0 792.5 182.0 Q 804.5 170.0 799.5 146.0 Q 784.5 80.0 766.5 27.0 C 757.5 -1.0 815.5 -6.0 825.5 22.0 Z" fill="lightgray"></path>
      </clipPath>
      <path clip-path="url(#make-me-a-hanzi-clip-4)" d="M 496.5 185.0 L 512.5 172.0 L 679.5 195.0 L 771.5 216.0 L 810.5 213.0 L 850.5 175.0 L 805.5 53.0 L 774.5 32.0 " fill="none" id="make-me-a-hanzi-animation-4" stroke-dasharray="673 1346" stroke-linecap="round"></path>

      <clipPath id="make-me-a-hanzi-clip-5">
      <path d="M 525.5 -47.0 Q 531.5 -47.0 538.5 -46.0 Q 635.5 -30.0 841.5 -20.0 Q 854.5 -19.0 855.5 -9.0 Q 856.5 0.0 825.5 22.0 C 808.5 35.0 796.5 32.0 766.5 27.0 Q 630.5 2.0 523.5 -8.0 C 493.5 -11.0 495.5 -49.0 525.5 -47.0 Z" fill="lightgray"></path>
      </clipPath>
      <path clip-path="url(#make-me-a-hanzi-clip-5)" d="M 531.5 -40.0 L 543.5 -25.0 L 762.5 2.0 L 822.5 1.0 L 845.5 -9.0 " fill="none" id="make-me-a-hanzi-animation-5" stroke-dasharray="453 906" stroke-linecap="round"></path>

      <clipPath id="make-me-a-hanzi-clip-6">
      <path d="M 1291.0 680.0 Q 1254.0 673.0 1281.0 657.0 Q 1326.0 633.0 1381.0 648.0 Q 1445.0 661.0 1514.0 677.0 Q 1545.0 684.0 1549.0 689.0 Q 1559.0 698.0 1553.0 706.0 Q 1546.0 718.0 1516.0 725.0 Q 1492.0 728.0 1407.0 702.0 Q 1335.0 684.0 1291.0 680.0 Z" fill="lightgray"></path>
      </clipPath>
      <path clip-path="url(#make-me-a-hanzi-clip-6)" d="M 1283.0 670.0 L 1343.0 664.0 L 1495.0 699.0 L 1543.0 699.0 " fill="none" id="make-me-a-hanzi-animation-6" stroke-dasharray="392 784" stroke-linecap="round"></path>

      <clipPath id="make-me-a-hanzi-clip-7">
      <path d="M 1285.0 552.0 Q 1275.0 558.0 1239.0 561.0 Q 1227.0 564.0 1225.0 558.0 Q 1219.0 552.0 1228.0 538.0 Q 1255.0 492.0 1275.0 414.0 Q 1279.0 390.0 1294.0 376.0 Q 1312.0 357.0 1316.0 371.0 Q 1319.0 381.0 1318.0 395.0 L 1313.0 425.0 Q 1297.0 497.0 1294.0 523.0 C 1290.0 550.0 1290.0 550.0 1285.0 552.0 Z" fill="lightgray"></path>
      </clipPath>
      <path clip-path="url(#make-me-a-hanzi-clip-7)" d="M 1234.0 551.0 L 1263.0 531.0 L 1306.0 377.0 " fill="none" id="make-me-a-hanzi-animation-7" stroke-dasharray="323 646" stroke-linecap="round"></path>

      <clipPath id="make-me-a-hanzi-clip-8">
      <path d="M 1506.0 451.0 Q 1528.0 508.0 1557.0 526.0 Q 1573.0 544.0 1559.0 560.0 Q 1544.0 573.0 1496.0 597.0 Q 1480.0 604.0 1459.0 598.0 Q 1413.0 579.0 1368.0 568.0 Q 1328.0 559.0 1285.0 552.0 C 1255.0 547.0 1265.0 515.0 1294.0 523.0 Q 1300.0 526.0 1444.0 554.0 Q 1462.0 558.0 1469.0 551.0 Q 1476.0 544.0 1474.0 528.0 Q 1467.0 492.0 1456.0 461.0 C 1446.0 433.0 1495.0 423.0 1506.0 451.0 Z" fill="lightgray"></path>
      </clipPath>
      <path clip-path="url(#make-me-a-hanzi-clip-8)" d="M 1293.0 531.0 L 1304.0 540.0 L 1402.0 559.0 L 1459.0 577.0 L 1483.0 574.0 L 1514.0 542.0 L 1490.0 481.0 L 1463.0 466.0 " fill="none" id="make-me-a-hanzi-animation-8" stroke-dasharray="467 934" stroke-linecap="round"></path>

      <clipPath id="make-me-a-hanzi-clip-9">
      <path d="M 1318.0 395.0 Q 1325.0 394.0 1334.0 396.0 Q 1389.0 411.0 1512.0 425.0 Q 1522.0 426.0 1522.0 435.0 Q 1522.0 441.0 1506.0 451.0 C 1481.0 468.0 1479.0 469.0 1456.0 461.0 Q 1453.0 461.0 1450.0 459.0 Q 1374.0 437.0 1313.0 425.0 C 1284.0 419.0 1288.0 396.0 1318.0 395.0 Z" fill="lightgray"></path>
      </clipPath>
      <path clip-path="url(#make-me-a-hanzi-clip-9)" d="M 1322.0 403.0 L 1351.0 418.0 L 1459.0 439.0 L 1513.0 434.0 " fill="none" id="make-me-a-hanzi-animation-9" stroke-dasharray="325 650" stroke-linecap="round"></path>

      <clipPath id="make-me-a-hanzi-clip-10">
      <path d="M 1216.0 308.0 Q 1203.0 314.0 1173.0 319.0 Q 1160.0 322.0 1157.0 317.0 Q 1150.0 310.0 1159.0 293.0 Q 1193.0 218.0 1213.0 96.0 Q 1216.0 59.0 1237.0 34.0 Q 1256.0 12.0 1261.0 28.0 Q 1265.0 40.0 1265.0 57.0 L 1264.0 89.0 Q 1263.0 99.0 1261.0 108.0 Q 1236.0 235.0 1232.0 275.0 C 1229.0 303.0 1229.0 303.0 1216.0 308.0 Z" fill="lightgray"></path>
      </clipPath>
      <path clip-path="url(#make-me-a-hanzi-clip-10)" d="M 1165.0 309.0 L 1194.0 284.0 L 1202.0 267.0 L 1250.0 34.0 " fill="none" id="make-me-a-hanzi-animation-10" stroke-dasharray="423 846" stroke-linecap="round"></path>

      <clipPath id="make-me-a-hanzi-clip-11">
      <path d="M 1479.0 84.0 Q 1479.0 83.0 1481.0 81.0 Q 1502.0 51.0 1519.0 43.0 Q 1529.0 36.0 1544.0 57.0 Q 1559.0 87.0 1585.0 241.0 Q 1592.0 272.0 1615.0 298.0 Q 1628.0 310.0 1616.0 324.0 Q 1600.0 340.0 1558.0 364.0 Q 1540.0 371.0 1450.0 351.0 Q 1449.0 351.0 1310.0 326.0 Q 1259.0 316.0 1216.0 308.0 C 1187.0 302.0 1203.0 267.0 1232.0 275.0 Q 1278.0 288.0 1344.0 301.0 L 1383.0 307.0 Q 1425.0 316.0 1475.0 322.0 Q 1509.0 326.0 1521.0 315.0 Q 1536.0 299.0 1533.0 281.0 Q 1512.0 122.0 1495.0 104.0 C 1483.0 79.0 1475.0 89.0 1479.0 84.0 Z" fill="lightgray"></path>
      </clipPath>
      <path clip-path="url(#make-me-a-hanzi-clip-11)" d="M 1224.0 305.0 L 1246.0 296.0 L 1327.0 317.0 L 1488.0 342.0 L 1524.0 341.0 L 1548.0 333.0 L 1571.0 303.0 L 1533.0 117.0 L 1520.0 83.0 L 1486.0 87.0 " fill="none" id="make-me-a-hanzi-animation-11" stroke-dasharray="758 1516" stroke-linecap="round"></path>

      <clipPath id="make-me-a-hanzi-clip-12">
      <path d="M 1403.0 193.0 Q 1437.0 202.0 1470.0 207.0 Q 1492.0 211.0 1483.0 223.0 Q 1473.0 236.0 1449.0 240.0 Q 1431.0 241.0 1406.0 234.0 L 1355.0 217.0 Q 1315.0 207.0 1280.0 194.0 Q 1264.0 190.0 1284.0 177.0 Q 1293.0 171.0 1356.0 184.0 L 1403.0 193.0 Z" fill="lightgray"></path>
      </clipPath>
      <path clip-path="url(#make-me-a-hanzi-clip-12)" d="M 1281.0 185.0 L 1443.0 222.0 L 1474.0 217.0 " fill="none" id="make-me-a-hanzi-animation-12" stroke-dasharray="326 652" stroke-linecap="round"></path>

      <clipPath id="make-me-a-hanzi-clip-13">
      <path d="M 1399.0 115.0 Q 1400.0 157.0 1403.0 193.0 L 1406.0 234.0 Q 1406.0 252.0 1408.0 263.0 Q 1415.0 279.0 1406.0 289.0 Q 1394.0 301.0 1383.0 307.0 C 1357.0 323.0 1337.0 330.0 1344.0 301.0 Q 1351.0 276.0 1355.0 217.0 L 1356.0 184.0 Q 1356.0 153.0 1357.0 106.0 C 1358.0 76.0 1398.0 85.0 1399.0 115.0 Z" fill="lightgray"></path>
      </clipPath>
      <path clip-path="url(#make-me-a-hanzi-clip-13)" d="M 1351.0 298.0 L 1380.0 273.0 L 1379.0 140.0 L 1375.0 127.0 L 1362.0 115.0 " fill="none" id="make-me-a-hanzi-animation-13" stroke-dasharray="331 662" stroke-linecap="round"></path>

      <clipPath id="make-me-a-hanzi-clip-14">
      <path d="M 1265.0 57.0 Q 1269.0 57.0 1274.0 58.0 Q 1338.0 74.0 1479.0 84.0 C 1509.0 86.0 1513.0 86.0 1495.0 104.0 Q 1489.0 111.0 1474.0 121.0 Q 1453.0 133.0 1399.0 115.0 L 1357.0 106.0 Q 1306.0 97.0 1264.0 89.0 C 1235.0 83.0 1235.0 54.0 1265.0 57.0 Z" fill="lightgray"></path>
      </clipPath>
      <path clip-path="url(#make-me-a-hanzi-clip-14)" d="M 1269.0 62.0 L 1280.0 76.0 L 1303.0 81.0 L 1432.0 103.0 L 1486.0 103.0 " fill="none" id="make-me-a-hanzi-animation-14" stroke-dasharray="354 708" stroke-linecap="round"></path>

      <clipPath id="make-me-a-hanzi-clip-15">
      <path d="M 1646.0 534.0 Q 1677.0 465.0 1656.0 275.0 Q 1647.0 242.0 1677.0 203.0 Q 1687.0 193.0 1697.0 204.0 Q 1715.0 231.0 1715.0 324.0 Q 1715.0 468.0 1720.0 505.0 Q 1727.0 527.0 1706.0 539.0 Q 1690.0 549.0 1673.0 557.0 Q 1660.0 561.0 1651.0 556.0 Q 1642.0 549.0 1646.0 534.0 Z" fill="lightgray"></path>
      </clipPath>
      <path clip-path="url(#make-me-a-hanzi-clip-15)" d="M 1660.0 544.0 L 1688.0 512.0 L 1690.0 336.0 L 1683.0 264.0 L 1687.0 210.0 " fill="none" id="make-me-a-hanzi-animation-15" stroke-dasharray="473 946" stroke-linecap="round"></path>

      <clipPath id="make-me-a-hanzi-clip-16">
      <path d="M 1828.0 678.0 Q 1832.0 641.0 1828.0 63.0 Q 1827.0 39.0 1814.0 29.0 Q 1807.0 26.0 1745.0 39.0 Q 1711.0 54.0 1713.0 42.0 Q 1714.0 35.0 1734.0 18.0 Q 1795.0 -39.0 1811.0 -69.0 Q 1827.0 -103.0 1844.0 -106.0 Q 1860.0 -107.0 1876.0 -70.0 Q 1897.0 -21.0 1896.0 59.0 Q 1878.0 309.0 1886.0 563.0 Q 1890.0 657.0 1904.0 707.0 Q 1922.0 740.0 1862.0 764.0 Q 1825.0 783.0 1805.0 776.0 Q 1786.0 769.0 1803.0 744.0 Q 1827.0 714.0 1828.0 678.0 Z" fill="lightgray"></path>
      </clipPath>
      <path clip-path="url(#make-me-a-hanzi-clip-16)" d="M 1808.0 763.0 L 1864.0 717.0 L 1856.0 473.0 L 1862.0 50.0 L 1850.0 4.0 L 1836.0 -17.0 L 1769.0 12.0 L 1721.0 41.0 " fill="none" id="make-me-a-hanzi-animation-16" stroke-dasharray="1070 2140" stroke-linecap="round"></path>

      <clipPath id="make-me-a-hanzi-clip-17">
      <path d="M 2704.5 576.5 L 2813.5 579.5 Q 2845.5 579.5 2848.5 585.5 L 2852.5 596.5 Q 2853.5 602.5 2838.5 612.5 Q 2795.5 645.5 2748.5 632.5 L 2710.5 624.5 L 2638.5 615.5 L 2444.5 586.5 L 2379.5 579.5 L 2265.5 566.5 L 2245.5 562.5 Q 2240.5 560.5 2240.5 555.5 Q 2239.5 549.5 2251.5 542.5 Q 2283.5 523.5 2303.5 524.5 Q 2322.5 525.5 2347.5 532.5 L 2380.5 538.5 L 2439.5 547.5 L 2638.5 569.5 L 2704.5 576.5 Z" fill="lightgray"></path>
      </clipPath>
      <path clip-path="url(#make-me-a-hanzi-clip-17)" d="M 2248.5 554.5 L 2307.5 547.5 L 2772.5 607.5 L 2839.5 595.5 " fill="none" id="make-me-a-hanzi-animation-17" stroke-dasharray="724 1448" stroke-linecap="round"></path>

      <clipPath id="make-me-a-hanzi-clip-18">
      <path d="M 2380.5 538.5 L 2382.5 186.5 C 2382.5 156.5 2436.5 165.5 2436.5 195.5 L 2437.5 290.5 L 2437.5 312.5 L 2438.5 408.5 L 2437.5 433.5 L 2439.5 547.5 L 2444.5 586.5 L 2450.5 610.5 Q 2454.5 631.5 2460.5 644.5 Q 2466.5 656.5 2466.5 660.5 Q 2466.5 664.5 2454.5 676.5 Q 2443.5 685.5 2419.5 695.5 Q 2394.5 704.5 2378.5 705.5 Q 2362.5 706.5 2355.5 701.5 Q 2348.5 696.5 2361.5 673.5 Q 2374.5 649.5 2378.5 616.5 L 2379.5 579.5 L 2380.5 538.5 Z" fill="lightgray"></path>
      </clipPath>
      <path clip-path="url(#make-me-a-hanzi-clip-18)" d="M 2363.5 694.5 L 2410.5 656.5 L 2416.5 640.5 L 2409.5 546.5 L 2409.5 218.5 L 2388.5 194.5 " fill="none" id="make-me-a-hanzi-animation-18" stroke-dasharray="660 1320" stroke-linecap="round"></path>

      <clipPath id="make-me-a-hanzi-clip-19">
      <path d="M 2683.5 210.5 L 2704.5 576.5 L 2710.5 624.5 L 2714.5 665.5 Q 2716.5 686.5 2726.5 709.5 Q 2735.5 731.5 2735.5 736.5 Q 2732.5 743.5 2723.5 752.5 Q 2710.5 761.5 2693.5 768.5 L 2656.5 780.5 Q 2633.5 785.5 2627.5 782.5 L 2620.5 779.5 Q 2611.5 773.5 2620.5 752.5 Q 2629.5 731.5 2634.5 710.5 L 2637.5 672.5 L 2638.5 615.5 L 2638.5 569.5 L 2635.5 450.5 L 2635.5 434.5 L 2633.5 326.5 L 2632.5 315.5 L 2628.5 208.5 C 2627.5 178.5 2681.5 180.5 2683.5 210.5 Z" fill="lightgray"></path>
      </clipPath>
      <path clip-path="url(#make-me-a-hanzi-clip-19)" d="M 2628.5 769.5 L 2680.5 718.5 L 2657.5 237.5 L 2635.5 215.5 " fill="none" id="make-me-a-hanzi-animation-19" stroke-dasharray="713 1426" stroke-linecap="round"></path>

      <clipPath id="make-me-a-hanzi-clip-20">
      <path d="M 2438.5 408.5 L 2454.5 404.5 Q 2468.5 402.5 2492.5 406.5 L 2539.5 413.5 Q 2560.5 415.5 2588.5 423.5 L 2635.5 434.5 C 2659.5 440.5 2659.5 440.5 2635.5 450.5 L 2612.5 460.5 Q 2609.5 461.5 2593.5 463.5 Q 2576.5 463.5 2560.5 459.5 L 2510.5 445.5 Q 2454.5 433.5 2437.5 433.5 C 2407.5 432.5 2409.5 415.5 2438.5 408.5 Z" fill="lightgray"></path>
      </clipPath>
      <path clip-path="url(#make-me-a-hanzi-clip-20)" d="M 2442.5 427.5 L 2460.5 419.5 L 2588.5 443.5 L 2623.5 443.5 L 2628.5 438.5 " fill="none" id="make-me-a-hanzi-animation-20" stroke-dasharray="320 640" stroke-linecap="round"></path>

      <clipPath id="make-me-a-hanzi-clip-21">
      <path d="M 2437.5 290.5 L 2462.5 288.5 Q 2469.5 285.5 2534.5 295.5 L 2571.5 301.5 Q 2593.5 303.5 2632.5 315.5 C 2647.5 319.5 2647.5 319.5 2633.5 326.5 L 2612.5 336.5 Q 2596.5 346.5 2542.5 336.5 L 2454.5 316.5 Q 2441.5 312.5 2437.5 312.5 C 2407.5 307.5 2407.5 292.5 2437.5 290.5 Z" fill="lightgray"></path>
      </clipPath>
      <path clip-path="url(#make-me-a-hanzi-clip-21)" d="M 2441.5 307.5 L 2471.5 303.5 L 2555.5 320.5 L 2624.5 321.5 " fill="none" id="make-me-a-hanzi-animation-21" stroke-dasharray="313 626" stroke-linecap="round"></path>

      <clipPath id="make-me-a-hanzi-clip-22">
      <path d="M 2382.5 186.5 L 2260.5 177.5 L 2145.5 172.5 Q 2137.5 170.5 2136.5 169.5 Q 2135.5 168.5 2135.5 164.5 Q 2135.5 155.5 2156.5 143.5 Q 2177.5 131.5 2188.5 128.5 Q 2198.5 124.5 2214.5 124.5 Q 2228.5 122.5 2262.5 130.5 Q 2296.5 138.5 2336.5 144.5 L 2367.5 148.5 Q 2419.5 155.5 2546.5 166.5 L 2682.5 173.5 L 2800.5 175.5 L 2942.5 172.5 Q 2963.5 169.5 2969.5 174.5 Q 2984.5 183.5 2976.5 196.5 Q 2969.5 214.5 2918.5 229.5 Q 2900.5 234.5 2891.5 234.5 L 2683.5 210.5 L 2628.5 208.5 L 2436.5 195.5 L 2382.5 186.5 Z" fill="lightgray"></path>
      </clipPath>
      <path clip-path="url(#make-me-a-hanzi-clip-22)" d="M 2142.5 165.5 L 2219.5 149.5 L 2504.5 182.5 L 2797.5 200.5 L 2893.5 204.5 L 2964.5 188.5 " fill="none" id="make-me-a-hanzi-animation-22" stroke-dasharray="956 1912" stroke-linecap="round"></path>

      <clipPath id="make-me-a-hanzi-clip-23">
      <path d="M 2382.5 118.5 Q 2379.5 108.5 2378.5 102.5 Q 2375.5 76.5 2340.5 34.5 Q 2326.5 17.5 2290.5 -16.5 Q 2254.5 -51.5 2232.5 -69.5 L 2204.5 -93.5 Q 2196.5 -99.5 2199.5 -104.5 Q 2204.5 -109.5 2210.5 -105.5 L 2223.5 -99.5 Q 2270.5 -82.5 2296.5 -65.5 Q 2350.5 -36.5 2411.5 16.5 Q 2430.5 34.5 2433.5 36.5 Q 2435.5 38.5 2450.5 46.5 L 2468.5 57.5 Q 2479.5 63.5 2481.5 68.5 Q 2483.5 87.5 2448.5 103.5 L 2428.5 112.5 Q 2392.5 123.5 2382.5 118.5 Z" fill="lightgray"></path>
      </clipPath>
      <path clip-path="url(#make-me-a-hanzi-clip-23)" d="M 2471.5 71.5 L 2413.5 73.5 L 2337.5 -9.5 L 2253.5 -72.5 L 2205.5 -100.5 " fill="none" id="make-me-a-hanzi-animation-23" stroke-dasharray="459 918" stroke-linecap="round"></path>

      <clipPath id="make-me-a-hanzi-clip-24">
      <path d="M 2685.5 85.5 L 2635.5 102.5 Q 2622.5 103.5 2622.5 100.5 Q 2618.5 98.5 2626.5 88.5 L 2671.5 41.5 Q 2714.5 -10.5 2737.5 -43.5 Q 2759.5 -76.5 2772.5 -86.5 Q 2784.5 -97.5 2798.5 -95.5 Q 2812.5 -94.5 2820.5 -79.5 Q 2828.5 -65.5 2827.5 -45.5 Q 2827.5 -1.5 2773.5 38.5 Q 2720.5 75.5 2704.5 80.5 Q 2687.5 84.5 2685.5 85.5 Z" fill="lightgray"></path>
      </clipPath>
      <path clip-path="url(#make-me-a-hanzi-clip-24)" d="M 2629.5 96.5 L 2697.5 53.5 L 2743.5 13.5 L 2772.5 -17.5 L 2795.5 -68.5 " fill="none" id="make-me-a-hanzi-animation-24" stroke-dasharray="368 736" stroke-linecap="round"></path>

      <clipPath id="make-me-a-hanzi-clip-25">
      <path d="M 3539.5 722.0 L 3598.5 670.0 Q 3613.5 657.0 3630.5 658.0 Q 3640.5 659.0 3646.5 673.0 Q 3650.5 689.0 3640.5 720.0 Q 3628.5 751.0 3532.5 772.0 Q 3516.5 775.0 3509.5 772.0 Q 3503.5 768.0 3506.5 754.0 Q 3510.5 744.0 3539.5 722.0 Z" fill="lightgray"></path>
      </clipPath>
      <path clip-path="url(#make-me-a-hanzi-clip-25)" d="M 3515.5 764.0 L 3604.5 711.0 L 3626.5 678.0 " fill="none" id="make-me-a-hanzi-animation-25" stroke-dasharray="271 542" stroke-linecap="round"></path>

      <clipPath id="make-me-a-hanzi-clip-26">
      <path d="M 3344.5 572.0 Q 3335.5 590.0 3326.5 597.0 Q 3307.5 613.0 3304.5 586.0 Q 3308.5 559.0 3292.5 534.0 Q 3276.5 515.0 3251.5 494.0 Q 3241.5 482.0 3243.5 461.0 Q 3247.5 430.0 3256.5 412.0 Q 3271.5 384.0 3292.5 412.0 Q 3295.5 418.0 3347.5 534.0 Q 3348.5 535.0 3349.5 538.0 C 3355.5 551.0 3355.5 551.0 3344.5 572.0 Z" fill="lightgray"></path>
      </clipPath>
      <path clip-path="url(#make-me-a-hanzi-clip-26)" d="M 3315.5 591.0 L 3324.5 571.0 L 3323.5 542.0 L 3308.5 509.0 L 3278.5 468.0 L 3273.5 415.0 " fill="none" id="make-me-a-hanzi-animation-26" stroke-dasharray="319 638" stroke-linecap="round"></path>

      <clipPath id="make-me-a-hanzi-clip-27">
      <path d="M 3349.5 538.0 Q 3367.5 529.0 3418.5 541.0 Q 3548.5 578.0 3730.5 595.0 Q 3767.5 599.0 3782.5 597.0 Q 3800.5 584.0 3797.5 576.0 Q 3797.5 573.0 3769.5 496.0 Q 3763.5 481.0 3770.5 478.0 Q 3777.5 474.0 3794.5 487.0 Q 3846.5 530.0 3893.5 546.0 Q 3930.5 561.0 3928.5 569.0 Q 3927.5 579.0 3853.5 630.0 Q 3828.5 646.0 3752.5 631.0 Q 3623.5 615.0 3442.5 585.0 Q 3393.5 578.0 3344.5 572.0 C 3314.5 568.0 3320.5 544.0 3349.5 538.0 Z" fill="lightgray"></path>
      </clipPath>
      <path clip-path="url(#make-me-a-hanzi-clip-27)" d="M 3352.5 567.0 L 3375.5 554.0 L 3556.5 589.0 L 3784.5 618.0 L 3824.5 603.0 L 3839.5 589.0 L 3843.5 574.0 L 3775.5 485.0 " fill="none" id="make-me-a-hanzi-animation-27" stroke-dasharray="759 1518" stroke-linecap="round"></path>

      <clipPath id="make-me-a-hanzi-clip-28">
      <path d="M 3411.5 440.0 Q 3472.5 379.0 3499.5 380.0 Q 3512.5 380.0 3516.5 399.0 Q 3516.5 412.0 3505.5 430.0 Q 3484.5 460.0 3413.5 466.0 Q 3403.5 467.0 3404.5 456.0 Q 3403.5 447.0 3411.5 440.0 Z" fill="lightgray"></path>
      </clipPath>
      <path clip-path="url(#make-me-a-hanzi-clip-28)" d="M 3417.5 454.0 L 3462.5 430.0 L 3497.5 399.0 " fill="none" id="make-me-a-hanzi-animation-28" stroke-dasharray="226 452" stroke-linecap="round"></path>

      <clipPath id="make-me-a-hanzi-clip-29">
      <path d="M 3374.5 294.0 L 3437.5 248.0 Q 3450.5 238.0 3465.5 239.0 Q 3475.5 240.0 3478.5 253.0 Q 3481.5 266.0 3470.5 293.0 Q 3463.5 312.0 3431.5 324.0 Q 3355.5 342.0 3345.5 336.0 Q 3341.5 332.0 3343.5 320.0 Q 3347.5 310.0 3374.5 294.0 Z" fill="lightgray"></path>
      </clipPath>
      <path clip-path="url(#make-me-a-hanzi-clip-29)" d="M 3349.5 331.0 L 3426.5 294.0 L 3463.5 254.0 " fill="none" id="make-me-a-hanzi-animation-29" stroke-dasharray="268 536" stroke-linecap="round"></path>

      <clipPath id="make-me-a-hanzi-clip-30">
      <path d="M 3620.5 186.0 Q 3722.5 196.0 3861.5 197.0 Q 3933.5 194.0 3941.5 206.0 Q 3947.5 219.0 3929.5 234.0 Q 3872.5 276.0 3832.5 265.0 Q 3753.5 249.0 3631.5 227.0 L 3573.5 217.0 Q 3570.5 218.0 3567.5 217.0 L 3242.5 173.0 Q 3220.5 170.0 3237.5 152.0 Q 3252.5 137.0 3271.5 132.0 Q 3293.5 126.0 3311.5 131.0 Q 3440.5 168.0 3563.5 179.0 L 3620.5 186.0 Z" fill="lightgray"></path>
      </clipPath>
      <path clip-path="url(#make-me-a-hanzi-clip-30)" d="M 3240.5 162.0 L 3293.5 154.0 L 3500.5 191.0 L 3844.5 232.0 L 3932.5 213.0 " fill="none" id="make-me-a-hanzi-animation-30" stroke-dasharray="828 1656" stroke-linecap="round"></path>

      <clipPath id="make-me-a-hanzi-clip-31">
      <path d="M 3563.5 179.0 Q 3517.5 47.0 3366.5 -32.0 Q 3321.5 -53.0 3261.5 -78.0 Q 3248.5 -82.0 3244.5 -85.0 Q 3238.5 -91.0 3254.5 -95.0 Q 3272.5 -98.0 3339.5 -81.0 Q 3388.5 -71.0 3459.5 -34.0 Q 3580.5 30.0 3620.5 186.0 L 3631.5 227.0 Q 3640.5 272.0 3657.5 385.0 Q 3661.5 419.0 3676.5 459.0 Q 3683.5 471.0 3674.5 479.0 Q 3622.5 531.0 3579.5 521.0 Q 3558.5 514.0 3574.5 495.0 Q 3602.5 462.0 3600.5 431.0 Q 3594.5 293.0 3573.5 217.0 L 3563.5 179.0 Z" fill="lightgray"></path>
      </clipPath>
      <path clip-path="url(#make-me-a-hanzi-clip-31)" d="M 3581.5 507.0 L 3622.5 481.0 L 3631.5 470.0 L 3635.5 446.0 L 3606.5 236.0 L 3583.5 153.0 L 3564.5 112.0 L 3506.5 34.0 L 3440.5 -17.0 L 3325.5 -70.0 L 3250.5 -89.0 " fill="none" id="make-me-a-hanzi-animation-31" stroke-dasharray="943 1886" stroke-linecap="round"></path>

      <clipPath id="make-me-a-hanzi-clip-32">
      <path d="M 3672.5 57.0 Q 3733.5 5.0 3807.5 -73.0 Q 3825.5 -94.0 3841.5 -98.0 Q 3850.5 -99.0 3858.5 -88.0 Q 3871.5 -75.0 3856.5 -28.0 Q 3841.5 33.0 3672.5 90.0 Q 3662.5 94.0 3660.5 82.0 Q 3660.5 67.0 3672.5 57.0 Z" fill="lightgray"></path>
      </clipPath>
      <path clip-path="url(#make-me-a-hanzi-clip-32)" d="M 3672.5 77.0 L 3798.5 -10.0 L 3821.5 -35.0 L 3842.5 -81.0 " fill="none" id="make-me-a-hanzi-animation-32" stroke-dasharray="366 732" stroke-linecap="round"></path>

</g>
</svg>
